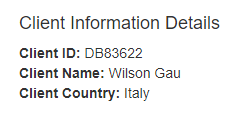
Task: Gera hash de segurança com base em informações pessoais.
Workflow: sq_ExtractClientInformation

Step 1: get-text from the paragraph
